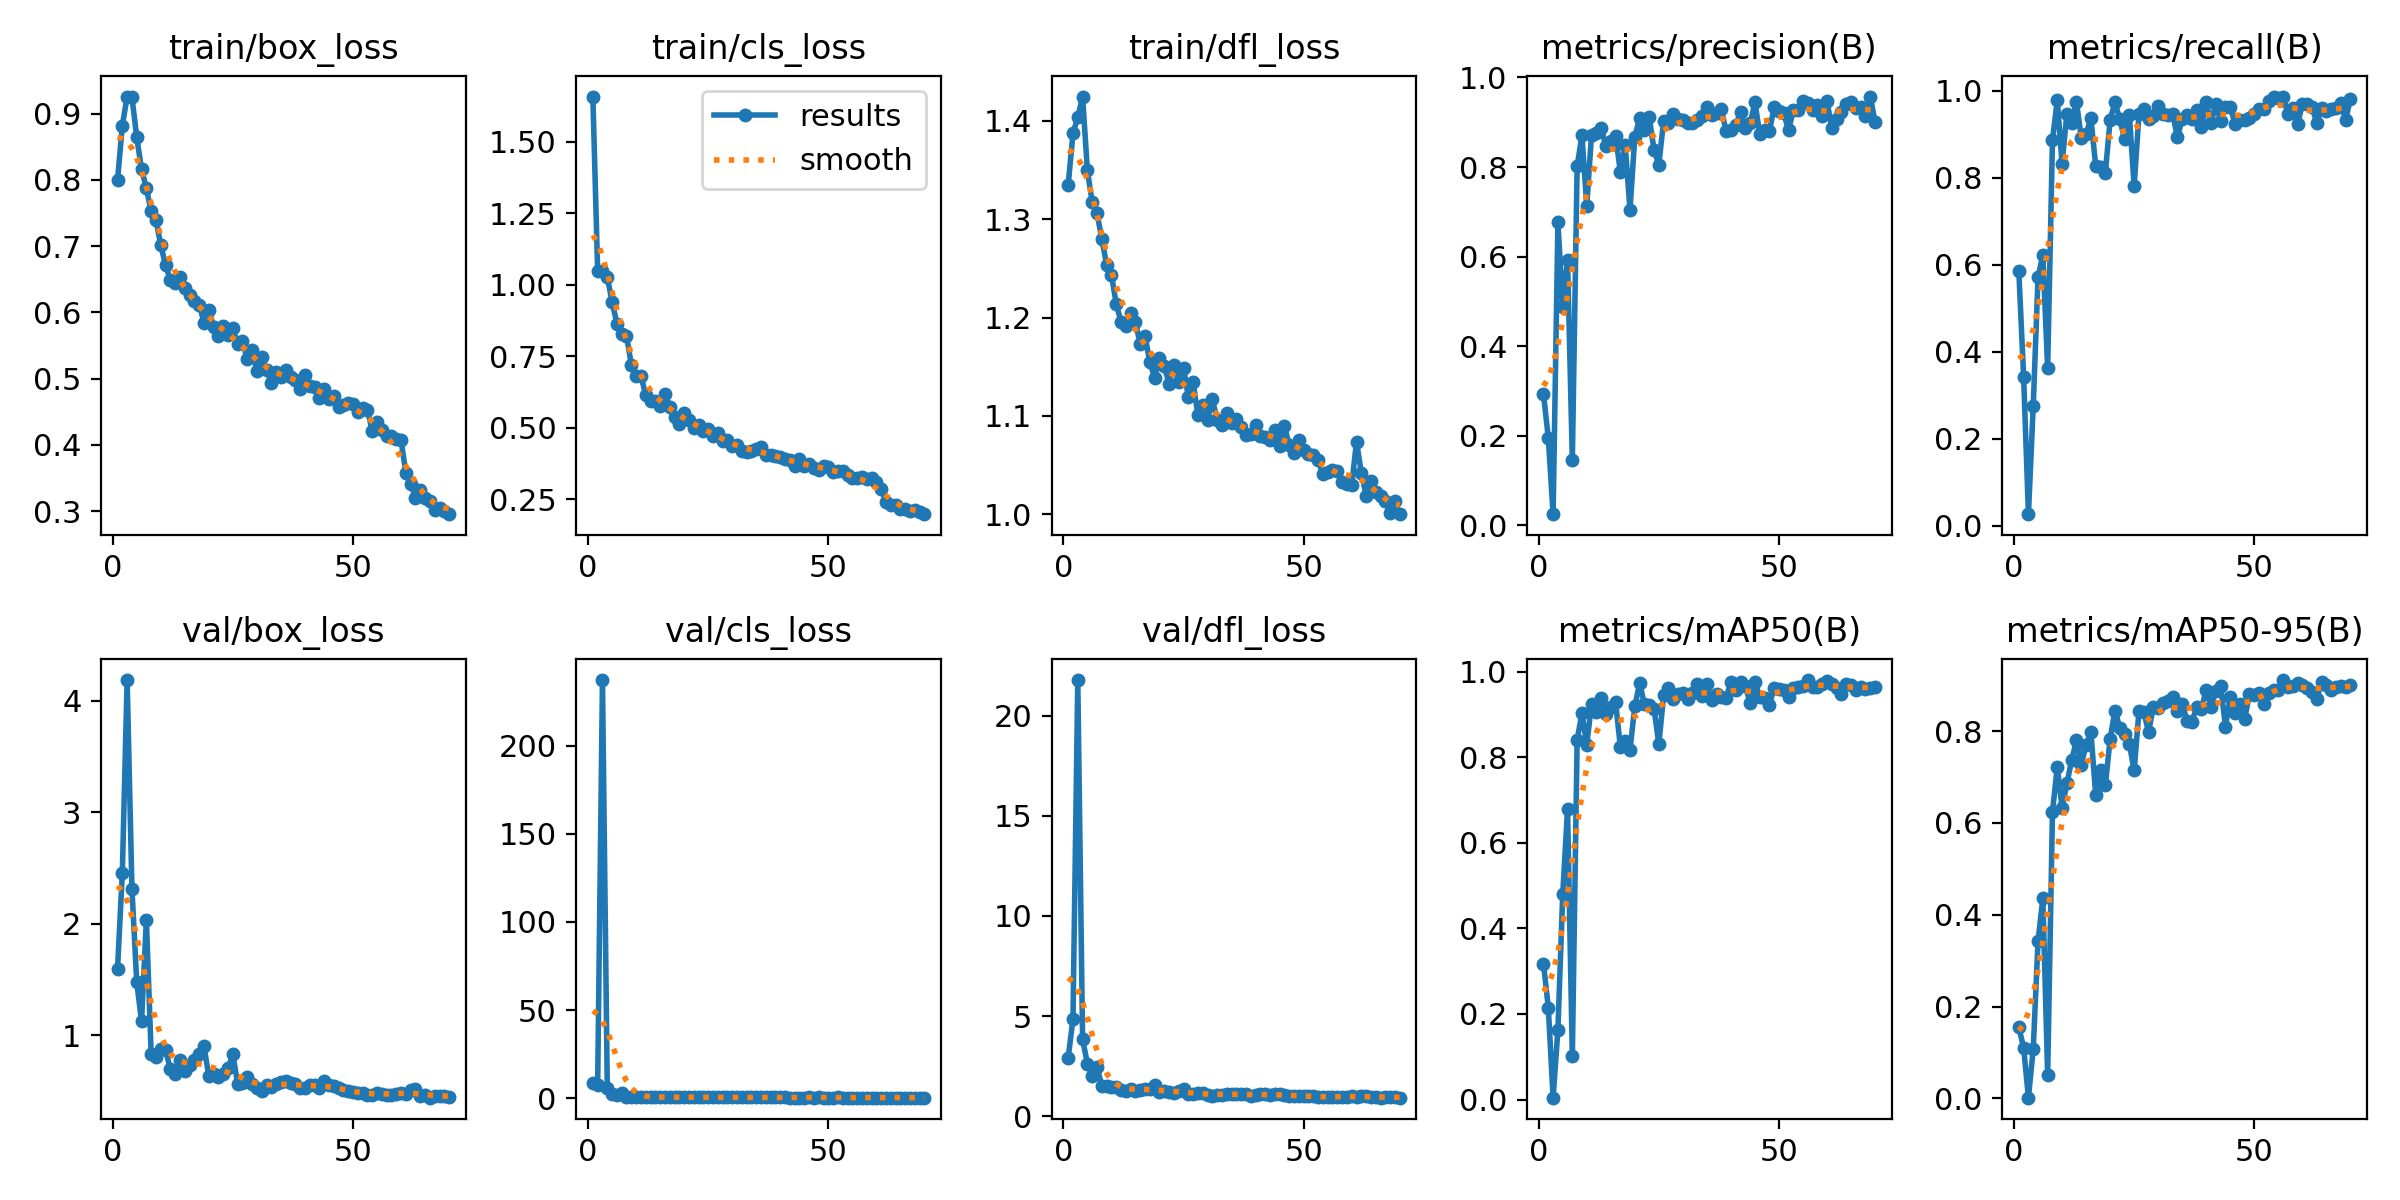

The data file committed next to this chart (first rows):
epoch, train/box_loss, train/cls_loss, train/dfl_loss, metrics/precision(B), metrics/recall(B), metrics/mAP50(B), metrics/mAP50-95(B), val/box_loss, val/cls_loss, val/dfl_loss, lr/pg0, lr/pg1, lr/pg2
1, 0.7995, 1.658, 1.335, 0.2932, 0.585, 0.3171, 0.1548, 1.592, 8.826, 2.924, 0.0005433, 0.0005433, 0.0005433
2, 0.8819, 1.05, 1.387, 0.1947, 0.3425, 0.2149, 0.1102, 2.456, 7.302, 4.853, 0.001083, 0.001083, 0.001083
3, 0.9258, 1.048, 1.403, 0.02492, 0.02703, 0.00438, 0.00156, 4.184, 237.1, 21.77, 0.001608, 0.001608, 0.001608
4, 0.925, 1.027, 1.425, 0.6765, 0.2763, 0.1633, 0.1081, 2.312, 6.066, 3.836, 0.001596, 0.001596, 0.001596
5, 0.864, 0.9419, 1.349, 0.4869, 0.5717, 0.4796, 0.3421, 1.474, 2.365, 2.633, 0.001596, 0.001596, 0.001596
6, 0.8162, 0.8648, 1.317, 0.5934, 0.622, 0.6786, 0.4356, 1.124, 2.11, 2.025, 0.001573, 0.001573, 0.001573
7, 0.7876, 0.8279, 1.306, 0.1455, 0.362, 0.1007, 0.0505, 2.035, 2.921, 2.45, 0.001549, 0.001549, 0.001549
8, 0.7524, 0.8228, 1.28, 0.8018, 0.8865, 0.8404, 0.624, 0.83, 0.9732, 1.508, 0.001525, 0.001525, 0.001525
9, 0.7394, 0.7215, 1.254, 0.8707, 0.9779, 0.9026, 0.7218, 0.804, 0.6213, 1.515, 0.001502, 0.001502, 0.001502
10, 0.7016, 0.6802, 1.244, 0.7141, 0.8326, 0.8289, 0.6329, 0.8792, 0.8759, 1.461, 0.001478, 0.001478, 0.001478
11, 0.671, 0.6833, 1.214, 0.8727, 0.9474, 0.9248, 0.6859, 0.8675, 0.8866, 1.472, 0.001455, 0.001455, 0.001455
12, 0.649, 0.6147, 1.196, 0.8758, 0.925, 0.9049, 0.7365, 0.6927, 0.6077, 1.307, 0.001431, 0.001431, 0.001431
13, 0.6448, 0.5932, 1.191, 0.8872, 0.973, 0.9378, 0.7798, 0.6495, 0.5262, 1.258, 0.001408, 0.001408, 0.001408
14, 0.6539, 0.5943, 1.205, 0.8461, 0.8922, 0.9019, 0.7269, 0.777, 0.6572, 1.358, 0.001384, 0.001384, 0.001384
15, 0.6375, 0.5784, 1.195, 0.8585, 0.9005, 0.9166, 0.7704, 0.6794, 0.6487, 1.274, 0.00136, 0.00136, 0.00136
16, 0.6264, 0.6203, 1.173, 0.8698, 0.9361, 0.9295, 0.7978, 0.7296, 0.6556, 1.335, 0.001337, 0.001337, 0.001337
17, 0.6171, 0.5731, 1.181, 0.789, 0.8268, 0.8229, 0.6602, 0.7784, 0.9006, 1.361, 0.001313, 0.001313, 0.001313
18, 0.6116, 0.5378, 1.154, 0.8485, 0.8248, 0.8376, 0.716, 0.8291, 0.6026, 1.36, 0.00129, 0.00129, 0.00129
19, 0.5846, 0.5153, 1.139, 0.7051, 0.8112, 0.8179, 0.6816, 0.8979, 0.8357, 1.539, 0.001266, 0.001266, 0.001266
20, 0.6037, 0.5509, 1.159, 0.8668, 0.9328, 0.9187, 0.7828, 0.63, 0.5625, 1.222, 0.001243, 0.001243, 0.001243
21, 0.5788, 0.5279, 1.151, 0.9099, 0.9731, 0.9729, 0.8446, 0.6506, 0.4722, 1.248, 0.001219, 0.001219, 0.001219
22, 0.5649, 0.5004, 1.133, 0.8817, 0.9348, 0.9242, 0.8073, 0.626, 0.5189, 1.221, 0.001195, 0.001195, 0.001195
23, 0.5792, 0.51, 1.152, 0.911, 0.8885, 0.9208, 0.7933, 0.6542, 0.5926, 1.186, 0.001172, 0.001172, 0.001172
24, 0.5666, 0.491, 1.135, 0.8381, 0.9439, 0.9138, 0.7717, 0.7032, 0.5756, 1.258, 0.001148, 0.001148, 0.001148
25, 0.576, 0.4949, 1.149, 0.8056, 0.781, 0.8301, 0.7141, 0.8263, 0.8375, 1.348, 0.001125, 0.001125, 0.001125
26, 0.5526, 0.4715, 1.119, 0.9034, 0.9459, 0.9455, 0.8437, 0.5616, 0.5218, 1.102, 0.001101, 0.001101, 0.001101
27, 0.5562, 0.4823, 1.134, 0.898, 0.9585, 0.9615, 0.8415, 0.5731, 0.4607, 1.116, 0.001078, 0.001078, 0.001078
28, 0.5293, 0.4536, 1.101, 0.9187, 0.9338, 0.9349, 0.7977, 0.6274, 0.495, 1.181, 0.001054, 0.001054, 0.001054
29, 0.5437, 0.4564, 1.111, 0.9063, 0.9412, 0.9477, 0.8533, 0.5618, 0.4778, 1.137, 0.00103, 0.00103, 0.00103
30, 0.5119, 0.4375, 1.096, 0.9056, 0.9659, 0.9493, 0.8501, 0.5223, 0.4794, 1.066, 0.001007, 0.001007, 0.001007
31, 0.5322, 0.4397, 1.117, 0.898, 0.9467, 0.9366, 0.8615, 0.501, 0.4599, 1.027, 0.0009833, 0.0009833, 0.0009833
32, 0.5135, 0.419, 1.096, 0.8982, 0.945, 0.949, 0.8652, 0.5556, 0.4863, 1.086, 0.0009597, 0.0009597, 0.0009597
33, 0.4938, 0.4152, 1.091, 0.906, 0.947, 0.9711, 0.8747, 0.5384, 0.4739, 1.08, 0.0009361, 0.0009361, 0.0009361
34, 0.5106, 0.4208, 1.103, 0.9132, 0.8933, 0.9426, 0.8447, 0.5591, 0.4661, 1.11, 0.0009126, 0.0009126, 0.0009126
35, 0.502, 0.428, 1.093, 0.9342, 0.9351, 0.9702, 0.8596, 0.5768, 0.4844, 1.113, 0.000889, 0.000889, 0.000889
36, 0.5134, 0.4317, 1.097, 0.9166, 0.9444, 0.9328, 0.8225, 0.5904, 0.5142, 1.129, 0.0008654, 0.0008654, 0.0008654
37, 0.5026, 0.4071, 1.088, 0.921, 0.934, 0.9475, 0.8202, 0.5675, 0.4833, 1.102, 0.0008418, 0.0008418, 0.0008418
38, 0.4988, 0.4047, 1.081, 0.9285, 0.9558, 0.9409, 0.8517, 0.5646, 0.4512, 1.099, 0.0008183, 0.0008183, 0.0008183
39, 0.4838, 0.4028, 1.081, 0.8805, 0.9158, 0.9388, 0.8483, 0.5264, 0.4625, 1.034, 0.0007947, 0.0007947, 0.0007947
40, 0.506, 0.3969, 1.091, 0.8837, 0.9733, 0.9758, 0.8902, 0.5292, 0.4485, 1.066, 0.0007711, 0.0007711, 0.0007711
41, 0.4887, 0.3913, 1.079, 0.8944, 0.9252, 0.957, 0.8523, 0.5495, 0.498, 1.093, 0.0007475, 0.0007475, 0.0007475
42, 0.4873, 0.3863, 1.079, 0.9223, 0.9694, 0.9759, 0.8874, 0.551, 0.3983, 1.088, 0.000724, 0.000724, 0.000724
43, 0.4713, 0.3678, 1.075, 0.8865, 0.9294, 0.9673, 0.8972, 0.521, 0.4308, 1.054, 0.0007004, 0.0007004, 0.0007004
44, 0.4852, 0.3931, 1.086, 0.8973, 0.9624, 0.926, 0.8099, 0.5843, 0.414, 1.123, 0.0006768, 0.0006768, 0.0006768
45, 0.469, 0.3668, 1.07, 0.9446, 0.9623, 0.9758, 0.8746, 0.5516, 0.3873, 1.092, 0.0006532, 0.0006532, 0.0006532
46, 0.4737, 0.3739, 1.089, 0.8732, 0.9229, 0.9398, 0.8395, 0.5407, 0.5532, 1.078, 0.0006297, 0.0006297, 0.0006297
47, 0.4573, 0.3584, 1.07, 0.8824, 0.9331, 0.9376, 0.8599, 0.5241, 0.4394, 1.034, 0.0006061, 0.0006061, 0.0006061
48, 0.461, 0.3537, 1.063, 0.8798, 0.9315, 0.9215, 0.8269, 0.5063, 0.5177, 1.036, 0.0005825, 0.0005825, 0.0005825
49, 0.4627, 0.3677, 1.075, 0.9335, 0.938, 0.9627, 0.8807, 0.4984, 0.3926, 1.012, 0.0005589, 0.0005589, 0.0005589
50, 0.4611, 0.3634, 1.065, 0.9248, 0.947, 0.9603, 0.8788, 0.4923, 0.4251, 1.006, 0.0005353, 0.0005353, 0.0005353
51, 0.4494, 0.3472, 1.061, 0.9196, 0.9572, 0.958, 0.882, 0.4843, 0.3994, 0.9995, 0.0005118, 0.0005118, 0.0005118
52, 0.4565, 0.3493, 1.06, 0.8821, 0.9577, 0.9408, 0.8579, 0.4789, 0.4552, 0.9932, 0.0004882, 0.0004882, 0.0004882
53, 0.4534, 0.3498, 1.056, 0.928, 0.9762, 0.9612, 0.8839, 0.4649, 0.3761, 0.9669, 0.0004646, 0.0004646, 0.0004646
54, 0.4212, 0.337, 1.041, 0.9265, 0.9865, 0.9652, 0.89, 0.4589, 0.3762, 0.9667, 0.000441, 0.000441, 0.000441
55, 0.4341, 0.3242, 1.043, 0.9483, 0.9841, 0.9656, 0.8904, 0.477, 0.3549, 0.9627, 0.0004175, 0.0004175, 0.0004175
56, 0.423, 0.3244, 1.045, 0.9429, 0.9865, 0.9803, 0.9111, 0.4719, 0.3622, 0.972, 0.0003939, 0.0003939, 0.0003939
57, 0.4132, 0.3272, 1.044, 0.9281, 0.9456, 0.965, 0.8965, 0.4633, 0.3885, 0.9747, 0.0003703, 0.0003703, 0.0003703
58, 0.4142, 0.3216, 1.033, 0.9393, 0.9595, 0.9647, 0.897, 0.4647, 0.3556, 0.9659, 0.0003467, 0.0003467, 0.0003467
59, 0.4092, 0.3244, 1.031, 0.9136, 0.9236, 0.9701, 0.9037, 0.4737, 0.4325, 0.9779, 0.0003232, 0.0003232, 0.0003232
60, 0.407, 0.3121, 1.03, 0.947, 0.9683, 0.9776, 0.9001, 0.4826, 0.3995, 0.9927, 0.0002996, 0.0002996, 0.0002996
... 10 more rows
